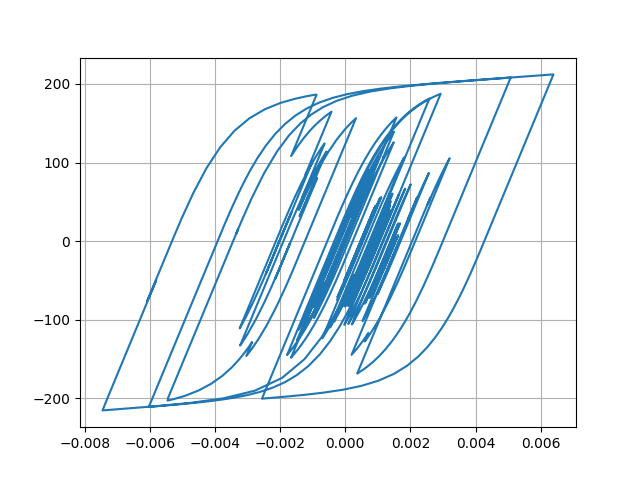

Source data for this figure (header and first rows):
Desplacment, Force
0.0, 0.0
6.895515281794706e-06, 0.6895
2.1244940656680622e-05, 2.124
3.195337716435182e-05, 3.195
3.25971673898056e-05, 3.259
2.3921596952487533e-05, 2.392
1.2205365058933607e-05, 1.22
4.930766034889682e-06, 0.4928
5.47650688196963e-06, 0.5474
1.2016434873822589e-05, 1.201
1.954697450905887e-05, 1.954
2.3005119530061746e-05, 2.3
2.0295630020392672e-05, 2.029
1.4088488892598203e-05, 1.408
1.0984454606483856e-05, 1.098
1.6194336137226832e-05, 1.619
2.9934130582584925e-05, 2.993
4.7675599879799094e-05, 4.766
6.317495014711965e-05, 6.315
7.141034931656993e-05, 7.138
6.965339444325438e-05, 6.962
6.0064623560184505e-05, 6.003
4.804596607856246e-05, 4.801
3.865278432348278e-05, 3.862
3.3094766817193834e-05, 3.306
2.9848836941737888e-05, 2.982
2.8216125337825004e-05, 2.818
2.7371817353535642e-05, 2.734
2.741226148017671e-05, 2.738
2.804593787899809e-05, 2.801
2.7683103564693455e-05, 2.765
2.555673164390839e-05, 2.552
2.2991961968348634e-05, 2.296
2.1001655341177417e-05, 2.097
1.807685888197906e-05, 1.804
1.1453768384934209e-05, 1.142
-2.588388944800763e-06, -0.2622
-2.4467805283537195e-05, -2.45
-5.013597313420333e-05, -5.016
-7.344629421817925e-05, -7.345
-8.843970256288394e-05, -8.842
-9.36986479582826e-05, -9.367
-9.24022440832299e-05, -9.237
-8.904551789984153e-05, -8.901
-8.323345124712445e-05, -8.32
-7.42498025247673e-05, -7.422
-6.339212889876984e-05, -6.336
-5.5068470019249875e-05, -5.503
-5.9130779787341494e-05, -5.909
-7.973851168169472e-05, -7.968
-0.000112, -11.19
-0.000145, -14.47
-0.0001675, -16.71
-0.0001762, -17.58
-0.0001788, -17.84
-0.0001851, -18.46
-0.0001983, -19.77
-0.0002141, -21.33
-0.0002234, -22.24
-0.0002174, -21.64
... 2,941 more rows
